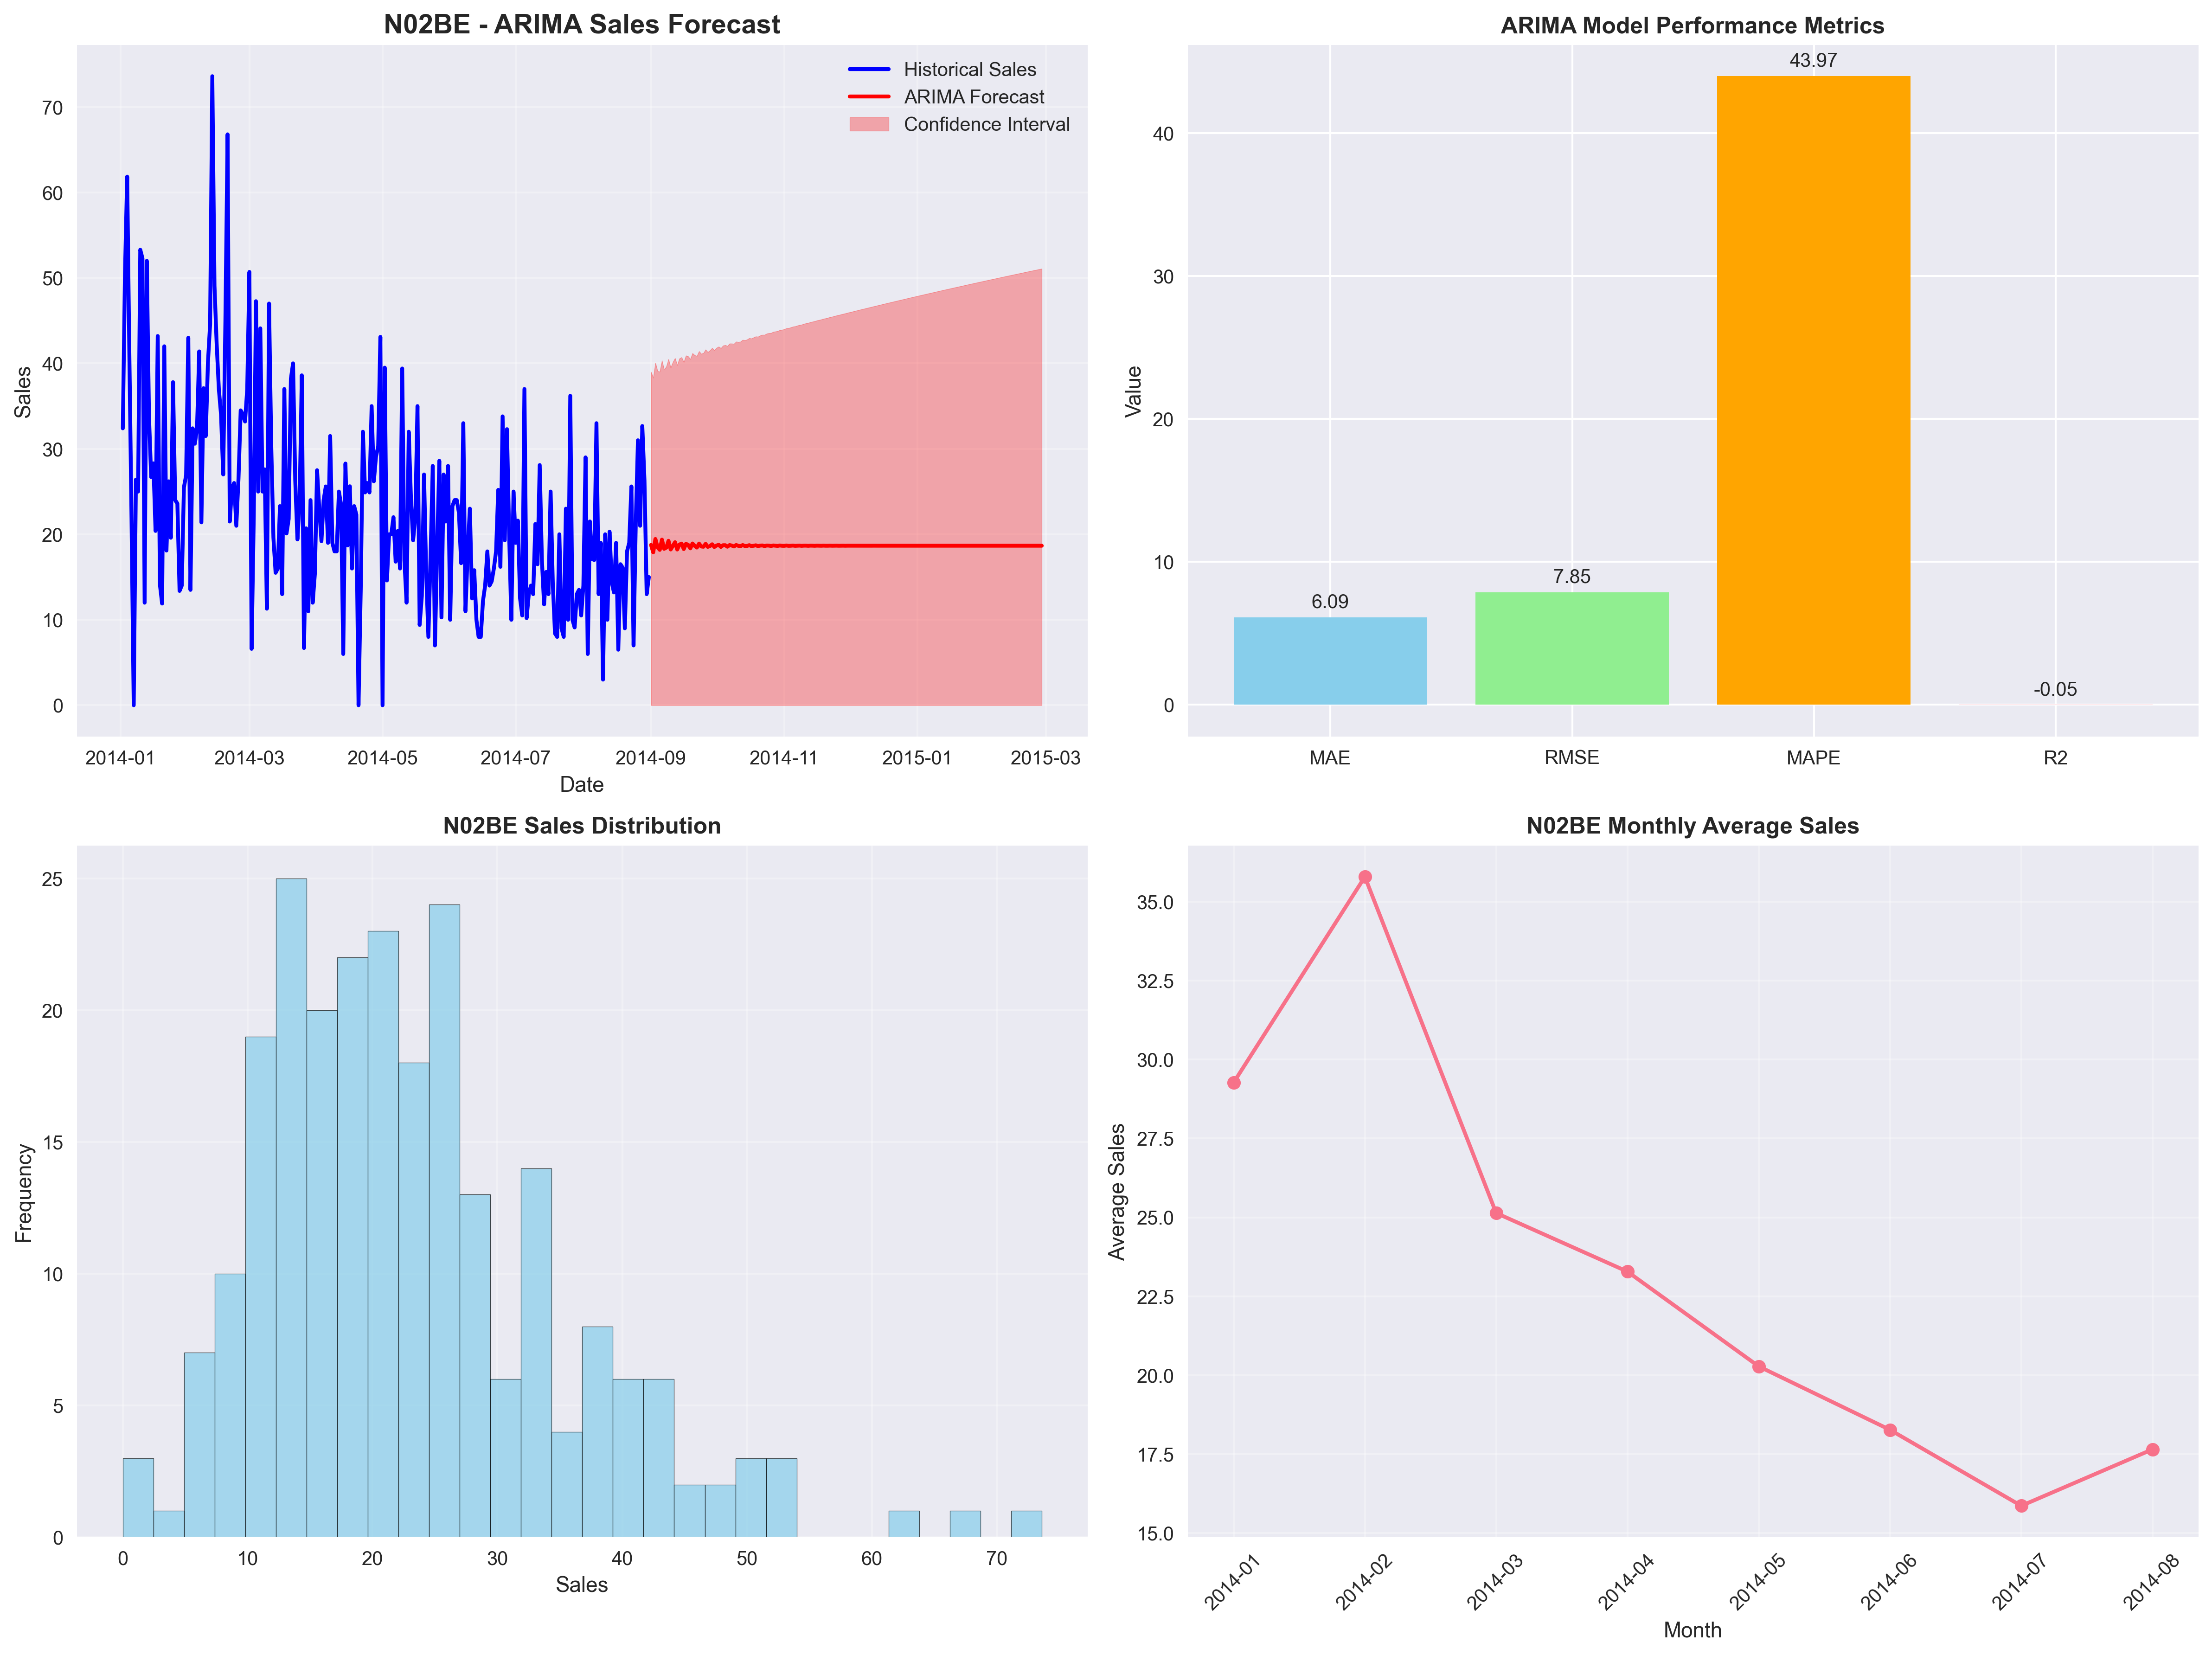

Values plotted in this chart, from the file beside it:
date, drug_name, predicted_sales, confidence_lower, confidence_upper
2014-09-01, N02BE, 18.76, 0.0, 39.01
2014-09-02, N02BE, 17.89, 0.0, 38.32
2014-09-03, N02BE, 19.45, 0.0, 40.07
2014-09-04, N02BE, 18.48, 0.0, 39.1
2014-09-05, N02BE, 18.18, 0.0, 39.03
2014-09-06, N02BE, 19.38, 0.0, 40.33
2014-09-07, N02BE, 18.3, 0.0, 39.26
2014-09-08, N02BE, 18.44, 0.0, 39.64
2014-09-09, N02BE, 19.24, 0.0, 40.5
2014-09-10, N02BE, 18.22, 0.0, 39.51
2014-09-11, N02BE, 18.65, 0.0, 40.15
2014-09-12, N02BE, 19.08, 0.0, 40.62
2014-09-13, N02BE, 18.22, 0.0, 39.81
2014-09-14, N02BE, 18.8, 0.0, 40.57
2014-09-15, N02BE, 18.91, 0.0, 40.72
2014-09-16, N02BE, 18.27, 0.0, 40.15
2014-09-17, N02BE, 18.89, 0.0, 40.92
2014-09-18, N02BE, 18.77, 0.0, 40.83
2014-09-19, N02BE, 18.36, 0.0, 40.51
2014-09-20, N02BE, 18.92, 0.0, 41.19
2014-09-21, N02BE, 18.65, 0.0, 40.96
2014-09-22, N02BE, 18.45, 0.0, 40.87
2014-09-23, N02BE, 18.92, 0.0, 41.42
2014-09-24, N02BE, 18.58, 0.0, 41.12
2014-09-25, N02BE, 18.54, 0.0, 41.21
2014-09-26, N02BE, 18.88, 0.0, 41.62
2014-09-27, N02BE, 18.53, 0.0, 41.32
2014-09-28, N02BE, 18.62, 0.0, 41.52
2014-09-29, N02BE, 18.83, 0.0, 41.8
2014-09-30, N02BE, 18.52, 0.0, 41.54
2014-10-01, N02BE, 18.68, 0.0, 41.82
2014-10-02, N02BE, 18.78, 0.0, 41.97
2014-10-03, N02BE, 18.53, 0.0, 41.78
2014-10-04, N02BE, 18.72, 0.0, 42.08
2014-10-05, N02BE, 18.73, 0.0, 42.14
2014-10-06, N02BE, 18.55, 0.0, 42.04
2014-10-07, N02BE, 18.74, 0.0, 42.32
2014-10-08, N02BE, 18.68, 0.0, 42.32
2014-10-09, N02BE, 18.58, 0.0, 42.29
2014-10-10, N02BE, 18.75, 0.0, 42.55
2014-10-11, N02BE, 18.65, 0.0, 42.5
2014-10-12, N02BE, 18.61, 0.0, 42.55
2014-10-13, N02BE, 18.74, 0.0, 42.76
2014-10-14, N02BE, 18.63, 0.0, 42.7
2014-10-15, N02BE, 18.64, 0.0, 42.79
2014-10-16, N02BE, 18.73, 0.0, 42.96
2014-10-17, N02BE, 18.62, 0.0, 42.91
2014-10-18, N02BE, 18.66, 0.0, 43.03
2014-10-19, N02BE, 18.71, 0.0, 43.15
2014-10-20, N02BE, 18.62, 0.0, 43.12
2014-10-21, N02BE, 18.68, 0.0, 43.26
2014-10-22, N02BE, 18.7, 0.0, 43.34
2014-10-23, N02BE, 18.62, 0.0, 43.34
2014-10-24, N02BE, 18.69, 0.0, 43.48
2014-10-25, N02BE, 18.68, 0.0, 43.54
2014-10-26, N02BE, 18.63, 0.0, 43.56
2014-10-27, N02BE, 18.69, 0.0, 43.69
2014-10-28, N02BE, 18.67, 0.0, 43.73
2014-10-29, N02BE, 18.64, 0.0, 43.78
2014-10-30, N02BE, 18.69, 0.0, 43.9
... 120 more rows
